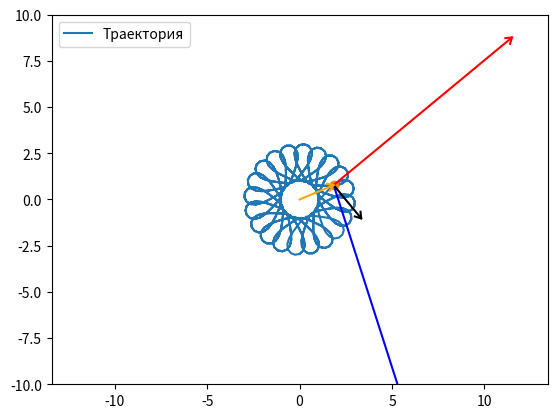

This chart was generated by the following Python code:
#вариант 15
import math
import sympy as s
import matplotlib.pyplot as plt
import numpy as np
from matplotlib.animation import FuncAnimation

# Функция для отрисовки стрелок векторов
def Vect_arrow(X, Y, ValX, ValY):
    a = 0.2
    b = 0.3
    Arx = np.array([-b, 0, -b])
    Ary = np.array([a, 0, -a])
    alp = math.atan2(ValY, ValX)
    RotArx = Arx * np.cos(alp) - Ary * np.sin(alp)
    RotAry = Arx * np.sin(alp) + Ary * np.cos(alp)

    Arx = X + ValX + RotArx
    Ary = Y + ValY + RotAry
    return Arx, Ary

# Переменная времени
t = s.Symbol('t')

# Заданные траектории
x = s.cos(1.8 * t + 0.2 * (s.cos(12 * t)*2)) * (2 + s.sin(12 * t))
y = s.sin(1.8 * t + 0.2 * (s.cos(12 * t)*2)) * (2 + s.sin(12 * t))

# Скорость
Vx = s.diff(x)
Vy = s.diff(y)

# Ускорение
Ax = s.diff(Vx)
Ay = s.diff(Vy)

# Радиус кривизны
rho = (Vx**2 + Vy**2) / s.sqrt((Ax**2 + Ay**2) - (s.diff(s.sqrt(Vx**2 + Vy**2), t))**2)

# Преобразование выражений в функции для численных вычислений
F_x = s.lambdify(t, x, 'numpy')
F_y = s.lambdify(t, y, 'numpy')
F_Vx = s.lambdify(t, Vx, 'numpy')
F_Vy = s.lambdify(t, Vy, 'numpy')
F_Ax = s.lambdify(t, Ax, 'numpy')
F_Ay = s.lambdify(t, Ay, 'numpy')
F_rho = s.lambdify(t, rho, 'numpy')

# Параметры анимации
step = 700
#T = np.linspace(1.5, 2.2, step)  # временной интервал
T = np.linspace(0, 20, step)  # временной интервал

# Вычисление значений
X = F_x(T)
Y = F_y(T)
VX = F_Vx(T)
VY = F_Vy(T)
AX = F_Ax(T)
AY = F_Ay(T)
Rho = F_rho(T)

# Создание окна
fig = plt.figure("lab1")
axis = fig.add_subplot(1, 1, 1)
axis.axis('equal')
axis.set(xlim=[-10, 10], ylim=[-10, 10])

# Отрисовка траектории
axis.plot(X, Y, label='Траектория')
axis.legend()

# Начальное положение объектов
Pnt = axis.plot([X[0]], [Y[0]], marker='o')[0]
Vp = axis.plot([X[0], X[0] + VX[0]], [Y[0], Y[0] + VY[0]], 'red', label='Вектор скорости')[0]
Ap = axis.plot([X[0], X[0] + AX[0]], [Y[0], Y[0] + AY[0]], 'blue', label='Вектор ускорения')[0]
RhoX = X[0] + VY[0] * Rho[0] / math.sqrt(VX[0]**2 + VY[0]**2)
RhoY = Y[0] - VX[0] * Rho[0] / math.sqrt(VX[0]**2 + VY[0]**2)
Rhop = axis.plot([X[0], RhoX], [Y[0], RhoY], 'black', label='Радиус кривизны')[0]
RLine = axis.plot([0, X[0]], [0, Y[0]], 'orange', label='Радиус-вектор')[0]

# Отрисовка стрелок
RAx1, RAy1 = Vect_arrow(X[0], Y[0], VX[0], VY[0])
Varrow = axis.plot(RAx1, RAy1, 'red')[0]
RAx2, RAy2 = Vect_arrow(X[0], Y[0], AX[0], AY[0])
Aarrow = axis.plot(RAx2, RAy2, 'blue')[0]
RAx3, RAy3 = Vect_arrow(X[0], Y[0], RhoX - X[0], RhoY - Y[0])
RHarrow = axis.plot(RAx3, RAy3, 'black')[0]
RAx4, RAy4 = Vect_arrow(0, 0, X[0], Y[0])
Rarrow = axis.plot(RAx4, RAy4, 'orange')[0]

# Анимация
def anim(i):
    RhoX = X[i] + VY[i] * Rho[i] / math.sqrt(VX[i]**2 + VY[i]**2)
    RhoY = Y[i] - VX[i] * Rho[i] / math.sqrt(VX[i]**2 + VY[i]**2)

    # Обновление положения
    Pnt.set_data([X[i]], [Y[i]])
    Vp.set_data([X[i], X[i] + VX[i]], [Y[i], Y[i] + VY[i]])
    Ap.set_data([X[i], X[i] + AX[i]], [Y[i], Y[i] + AY[i]])
    Rhop.set_data([X[i], RhoX], [Y[i], RhoY])
    RLine.set_data([0, X[i]], [0, Y[i]])

    # Обновление стрелок
    RAx1, RAy1 = Vect_arrow(X[i], Y[i], VX[i], VY[i])
    Varrow.set_data(RAx1, RAy1)
    RAx2, RAy2 = Vect_arrow(X[i], Y[i], AX[i], AY[i])
    Aarrow.set_data(RAx2, RAy2)
    RAx3, RAy3 = Vect_arrow(X[i], Y[i], RhoX - X[i], RhoY - Y[i])
    RHarrow.set_data(RAx3, RAy3)
    RAx4, RAy4 = Vect_arrow(0, 0, X[i], Y[i])
    Rarrow.set_data(RAx4, RAy4)

# Запуск анимации
an = FuncAnimation(fig, anim, frames=step, interval=1)
plt.show()
